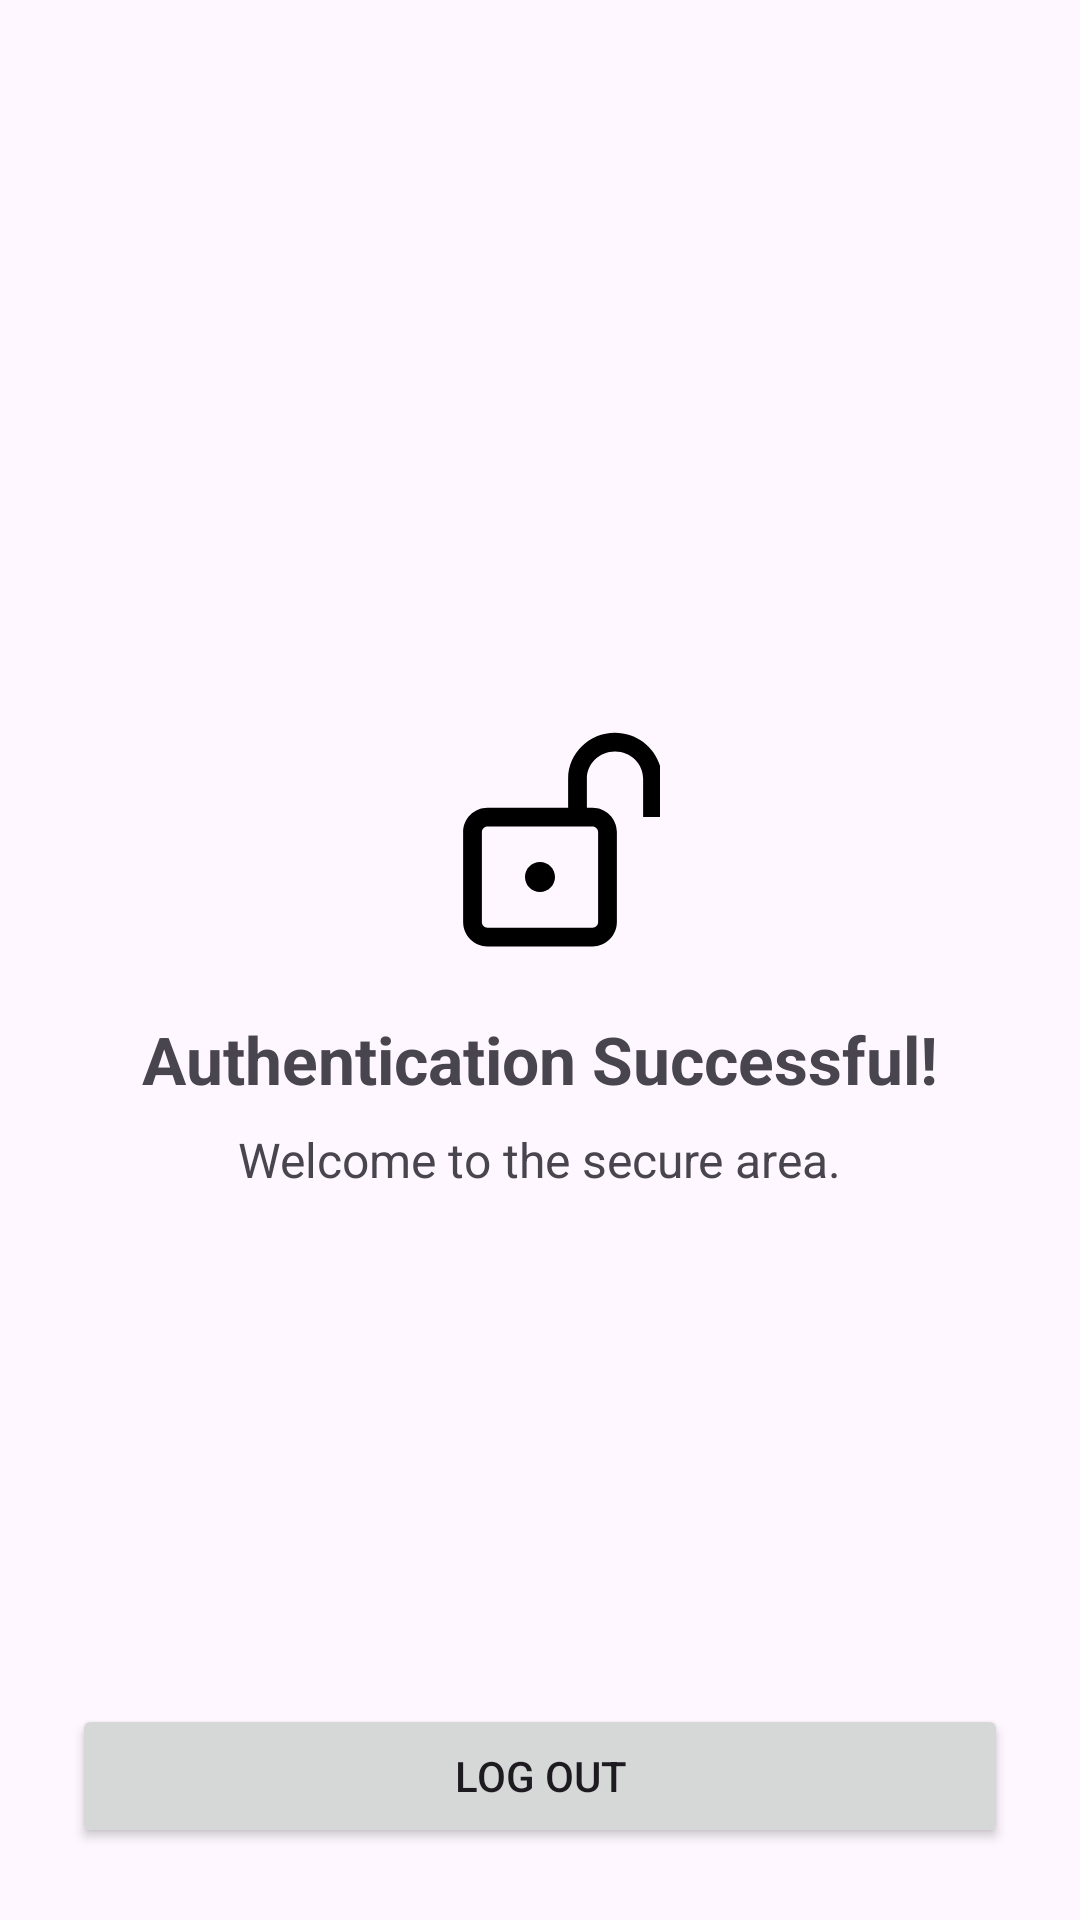

Here is an Android app screen rendered from its layout file. Give the layout XML and the strings, colors and styles it references.
<!-- AndroidManifest.xml: application theme Theme.BiometricAuthenticationPOCTest -->
<!-- res/layout/activity_secret.xml -->
<?xml version="1.0" encoding="utf-8"?>
<RelativeLayout xmlns:android="http://schemas.android.com/apk/res/android"
    xmlns:tools="http://schemas.android.com/tools"
    android:layout_width="match_parent"
    android:layout_height="match_parent"
    android:padding="24dp"
    tools:context=".SecretActivity">

    <LinearLayout
        android:layout_width="wrap_content"
        android:layout_height="wrap_content"
        android:layout_centerInParent="true"
        android:gravity="center"
        android:orientation="vertical">

        <ImageView
            android:id="@+id/icon_success"
            android:layout_width="80dp"
            android:layout_height="80dp"
            android:layout_marginBottom="16dp"
            android:src="@drawable/ic_lock_open"
            android:contentDescription="Success Icon" />
        <TextView
            android:id="@+id/text_welcome"
            android:layout_width="wrap_content"
            android:layout_height="wrap_content"
            android:text="Authentication Successful!"
            android:textSize="22sp"
            android:textStyle="bold" />

        <TextView
            android:id="@+id/text_subtitle"
            android:layout_width="wrap_content"
            android:layout_height="wrap_content"
            android:layout_marginTop="8dp"
            android:text="Welcome to the secure area."
            android:textSize="16sp" />

    </LinearLayout>

    <Button
        android:id="@+id/btn_logout"
        android:layout_width="match_parent"
        android:layout_height="wrap_content"
        android:layout_alignParentBottom="true"
        android:text="Log Out" />

</RelativeLayout>
<!-- resources referenced by this layout -->
<resources>
  <!-- drawable ic_lock_open (drawable) -->
  <vector xmlns:android="http://schemas.android.com/apk/res/android"
      android:width="32dp"
      android:height="32dp"
      android:viewportWidth="32"
      android:viewportHeight="32">
      <group>
          <clip-path
              android:pathData="M0,0h32v32h-32z"/>
          <path
              android:pathData="M22.25,6.8889C22.25,4.9055 23.9023,3.25 26,3.25C28.0977,3.25 29.75,4.9055 29.75,6.8889V12H32.25V6.8889C32.25,3.4721 29.4251,0.75 26,0.75C22.5749,0.75 19.75,3.4721 19.75,6.8889V10.75H9C7.2051,10.75 5.75,12.2051 5.75,14V26C5.75,27.7949 7.2051,29.25 9,29.25H23C24.7949,29.25 26.25,27.7949 26.25,26V14C26.25,12.2051 24.7949,10.75 23,10.75H22.25V6.8889ZM9,13.25C8.5858,13.25 8.25,13.5858 8.25,14V26C8.25,26.4142 8.5858,26.75 9,26.75H23C23.4142,26.75 23.75,26.4142 23.75,26V14C23.75,13.5858 23.4142,13.25 23,13.25H9ZM16,22C17.1046,22 18,21.1046 18,20C18,18.8954 17.1046,18 16,18C14.8954,18 14,18.8954 14,20C14,21.1046 14.8954,22 16,22Z"
              android:fillColor="#FF000000"
              android:fillType="evenOdd"/>
      </group>
  </vector>
  <style name="Theme.BiometricAuthenticationPOCTest" parent="Base.Theme.BiometricAuthenticationPOCTest" />
  <style name="Base.Theme.BiometricAuthenticationPOCTest" parent="Theme.Material3.DayNight.NoActionBar" />
</resources>
